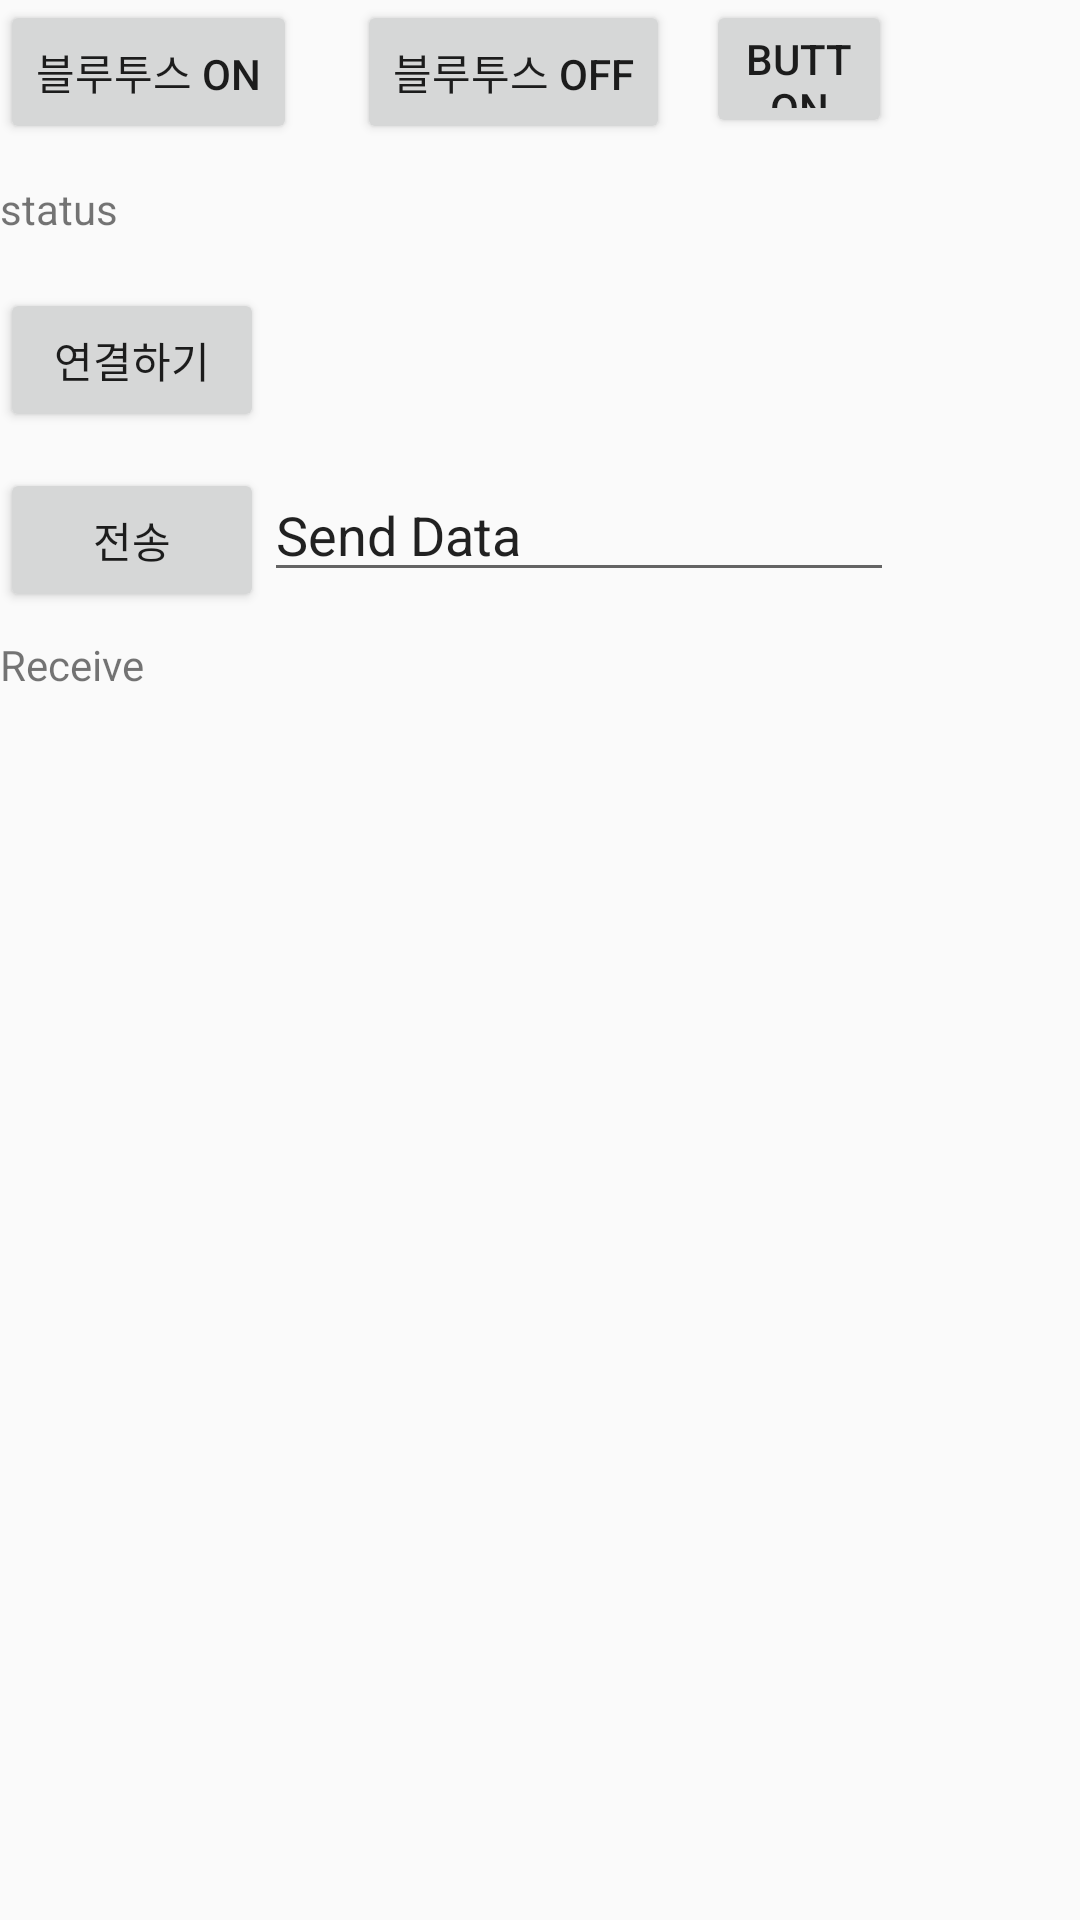

The Android layout XML behind this screen, and the referenced resources:
<!-- AndroidManifest.xml: application theme Theme.AppCompat.Light.NoActionBar -->
<!-- res/layout/bluetooth.xml -->
<?xml version="1.0" encoding="utf-8"?>
<androidx.constraintlayout.widget.ConstraintLayout xmlns:android="http://schemas.android.com/apk/res/android"
    xmlns:app="http://schemas.android.com/apk/res-auto"
    xmlns:tools="http://schemas.android.com/tools"
    android:layout_width="wrap_content"
    android:layout_height="wrap_content"
    android:layout_gravity="center"
    android:background="#00FFFFFF">
    tools:context=".pairing">

    <Button
        android:id="@+id/btnBluetoothOn"
        android:layout_width="wrap_content"
        android:layout_height="wrap_content"
        android:text="블루투스 ON"
        app:layout_constraintStart_toStartOf="parent"
        app:layout_constraintTop_toTopOf="parent" />

    <EditText
        android:id="@+id/tvSendData"
        android:layout_width="wrap_content"
        android:layout_height="wrap_content"
        android:ems="10"
        android:inputType="textPersonName"
        android:text="Send Data"
        app:layout_constraintStart_toEndOf="@+id/btnSendData"
        app:layout_constraintTop_toTopOf="@+id/btnSendData" />

    <TextView
        android:id="@+id/tvBluetoothStatus"
        android:layout_width="170dp"
        android:layout_height="20dp"
        android:layout_marginTop="12dp"
        android:text="status"
        app:layout_constraintStart_toStartOf="@+id/btnBluetoothOn"
        app:layout_constraintTop_toBottomOf="@+id/btnBluetoothOn" />

    <Button
        android:id="@+id/btnConnect"
        android:layout_width="wrap_content"
        android:layout_height="0dp"
        android:layout_marginTop="16dp"
        android:text="연결하기"
        app:layout_constraintStart_toStartOf="parent"
        app:layout_constraintTop_toBottomOf="@+id/tvBluetoothStatus" />

    <Button
        android:id="@+id/btnSendData"
        android:layout_width="wrap_content"
        android:layout_height="wrap_content"
        android:layout_marginTop="12dp"
        android:text="전송"
        app:layout_constraintStart_toStartOf="@+id/btnConnect"
        app:layout_constraintTop_toBottomOf="@+id/btnConnect" />

    <TextView
        android:id="@+id/tvReceiveData"
        android:layout_width="wrap_content"
        android:layout_height="wrap_content"
        android:layout_marginTop="8dp"
        android:text="Receive"
        app:layout_constraintStart_toStartOf="@+id/btnSendData"
        app:layout_constraintTop_toBottomOf="@+id/btnSendData" />

    <Button
        android:id="@+id/btnBluetoothOff"
        android:layout_width="wrap_content"
        android:layout_height="wrap_content"
        android:layout_marginStart="20dp"
        android:layout_marginLeft="20dp"
        android:text="블루투스 OFF"
        app:layout_constraintStart_toEndOf="@+id/btnBluetoothOn"
        app:layout_constraintTop_toTopOf="@+id/btnBluetoothOn" />

    <Button
        android:id="@+id/MainButton"
        android:layout_width="62dp"
        android:layout_height="46dp"
        android:layout_marginStart="12dp"
        android:layout_marginLeft="12dp"
        android:text="Button"
        app:layout_constraintStart_toEndOf="@+id/btnBluetoothOff"
        app:layout_constraintTop_toTopOf="@+id/btnBluetoothOff" />

</androidx.constraintlayout.widget.ConstraintLayout>
<!-- resources referenced by this layout -->
<resources>

</resources>
